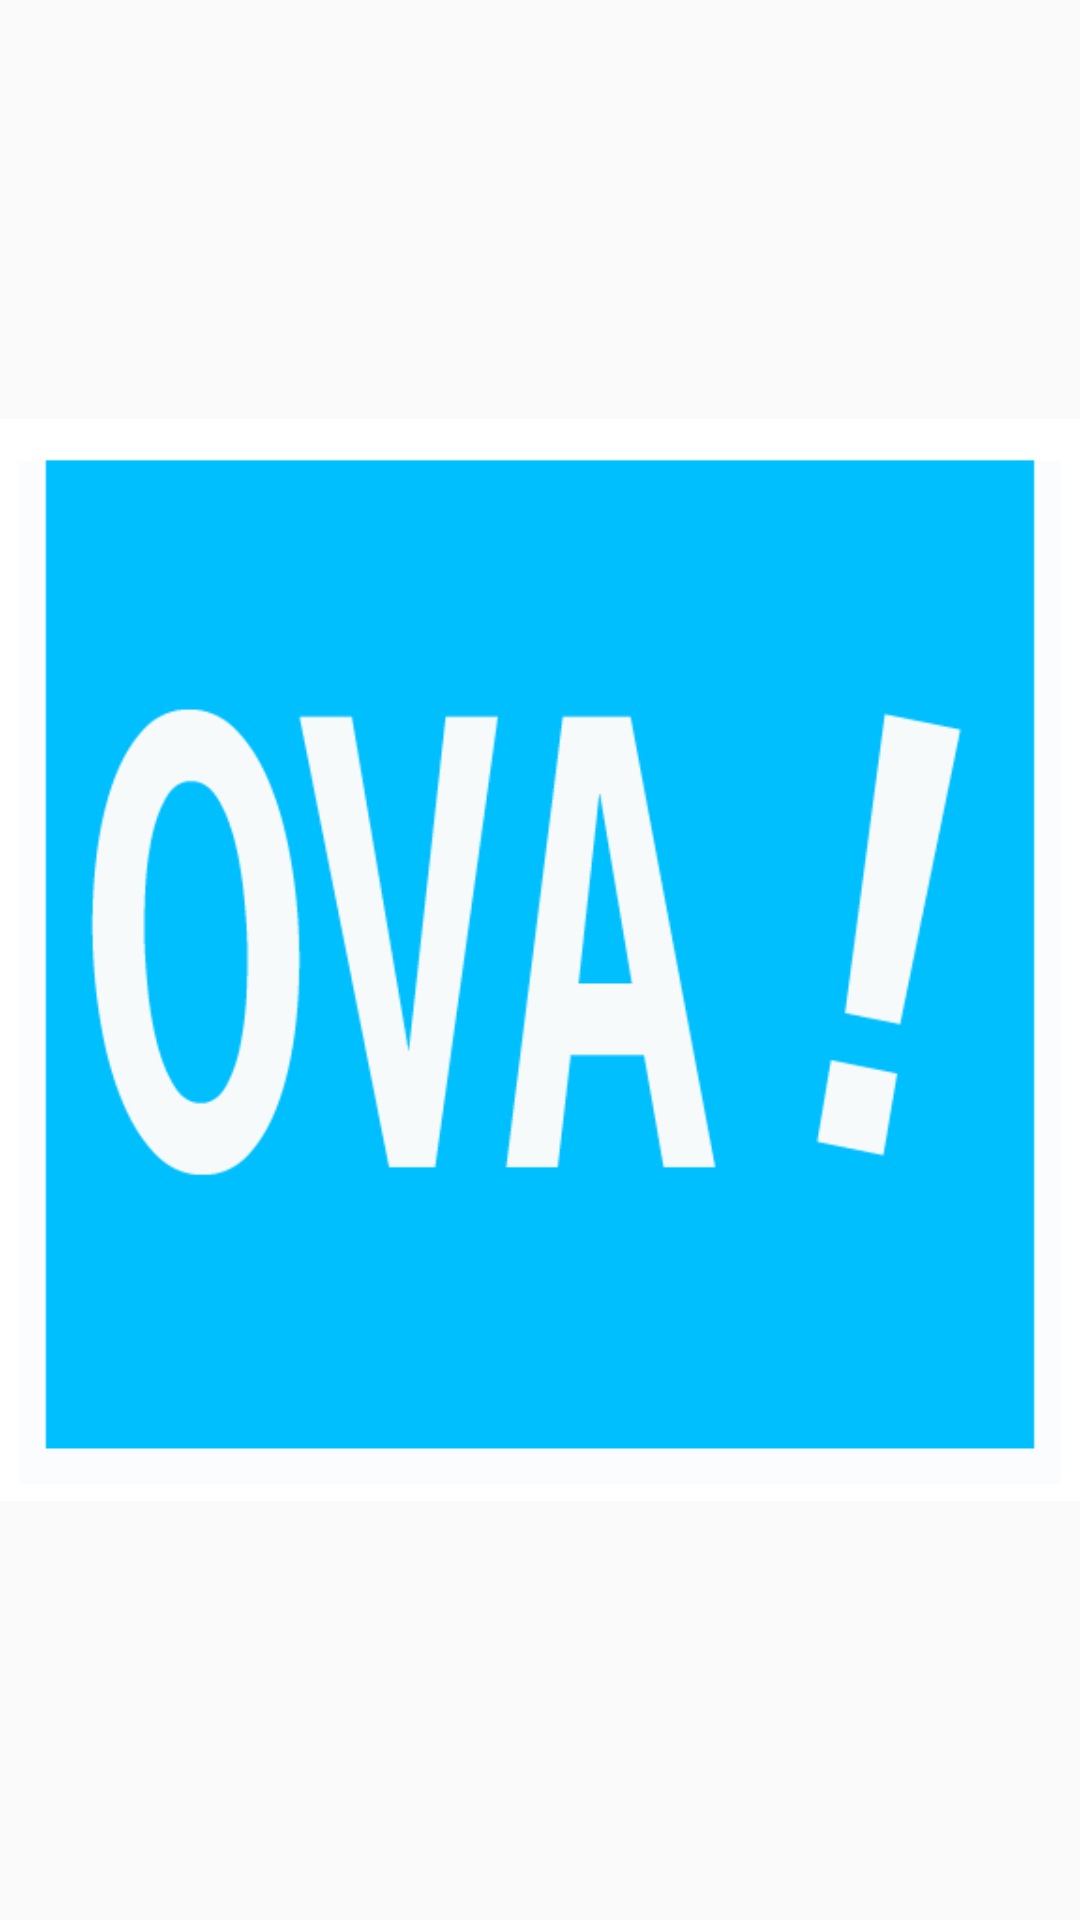

Write the Android layout XML for this screen, with the resource values it uses.
<!-- AndroidManifest.xml: application theme AppTheme -->
<!-- res/layout/activity_splash_screen.xml -->
<?xml version="1.0" encoding="utf-8"?>
<RelativeLayout xmlns:android="http://schemas.android.com/apk/res/android"
    xmlns:tools="http://schemas.android.com/tools"
    android:layout_width="match_parent"
    android:layout_height="match_parent"
    android:paddingBottom="@dimen/activity_vertical_margin"
    android:paddingLeft="@dimen/activity_horizontal_margin"
    android:paddingRight="@dimen/activity_horizontal_margin"
    android:paddingTop="@dimen/activity_vertical_margin"
    tools:context="com.example.helmi_mii.mobile_ova.SplashScreen">

    <ImageView
        android:layout_width="match_parent"
        android:layout_height="match_parent"
        android:src="@drawable/logo"
        android:id="@+id/logo"
        android:layout_alignParentBottom="true"
        android:layout_alignParentLeft="true"
        android:layout_alignParentStart="true" />

</RelativeLayout>
<!-- resources referenced by this layout -->
<resources>
  <!-- drawable logo: png bitmap (drawable, 30898 bytes) -->
  <style name="AppTheme" parent="Theme.AppCompat.Light.NoActionBar">
          
          <item name="colorPrimary">@color/colorPrimary</item>
          <item name="colorPrimaryDark">@color/colorPrimaryDark</item>
          <item name="colorAccent">@color/colorAccent</item>
      </style>
  <color name="colorPrimary">#3F51B5</color>
  <color name="colorPrimaryDark">#303F9F</color>
  <color name="colorAccent">#FF4081</color>
</resources>
